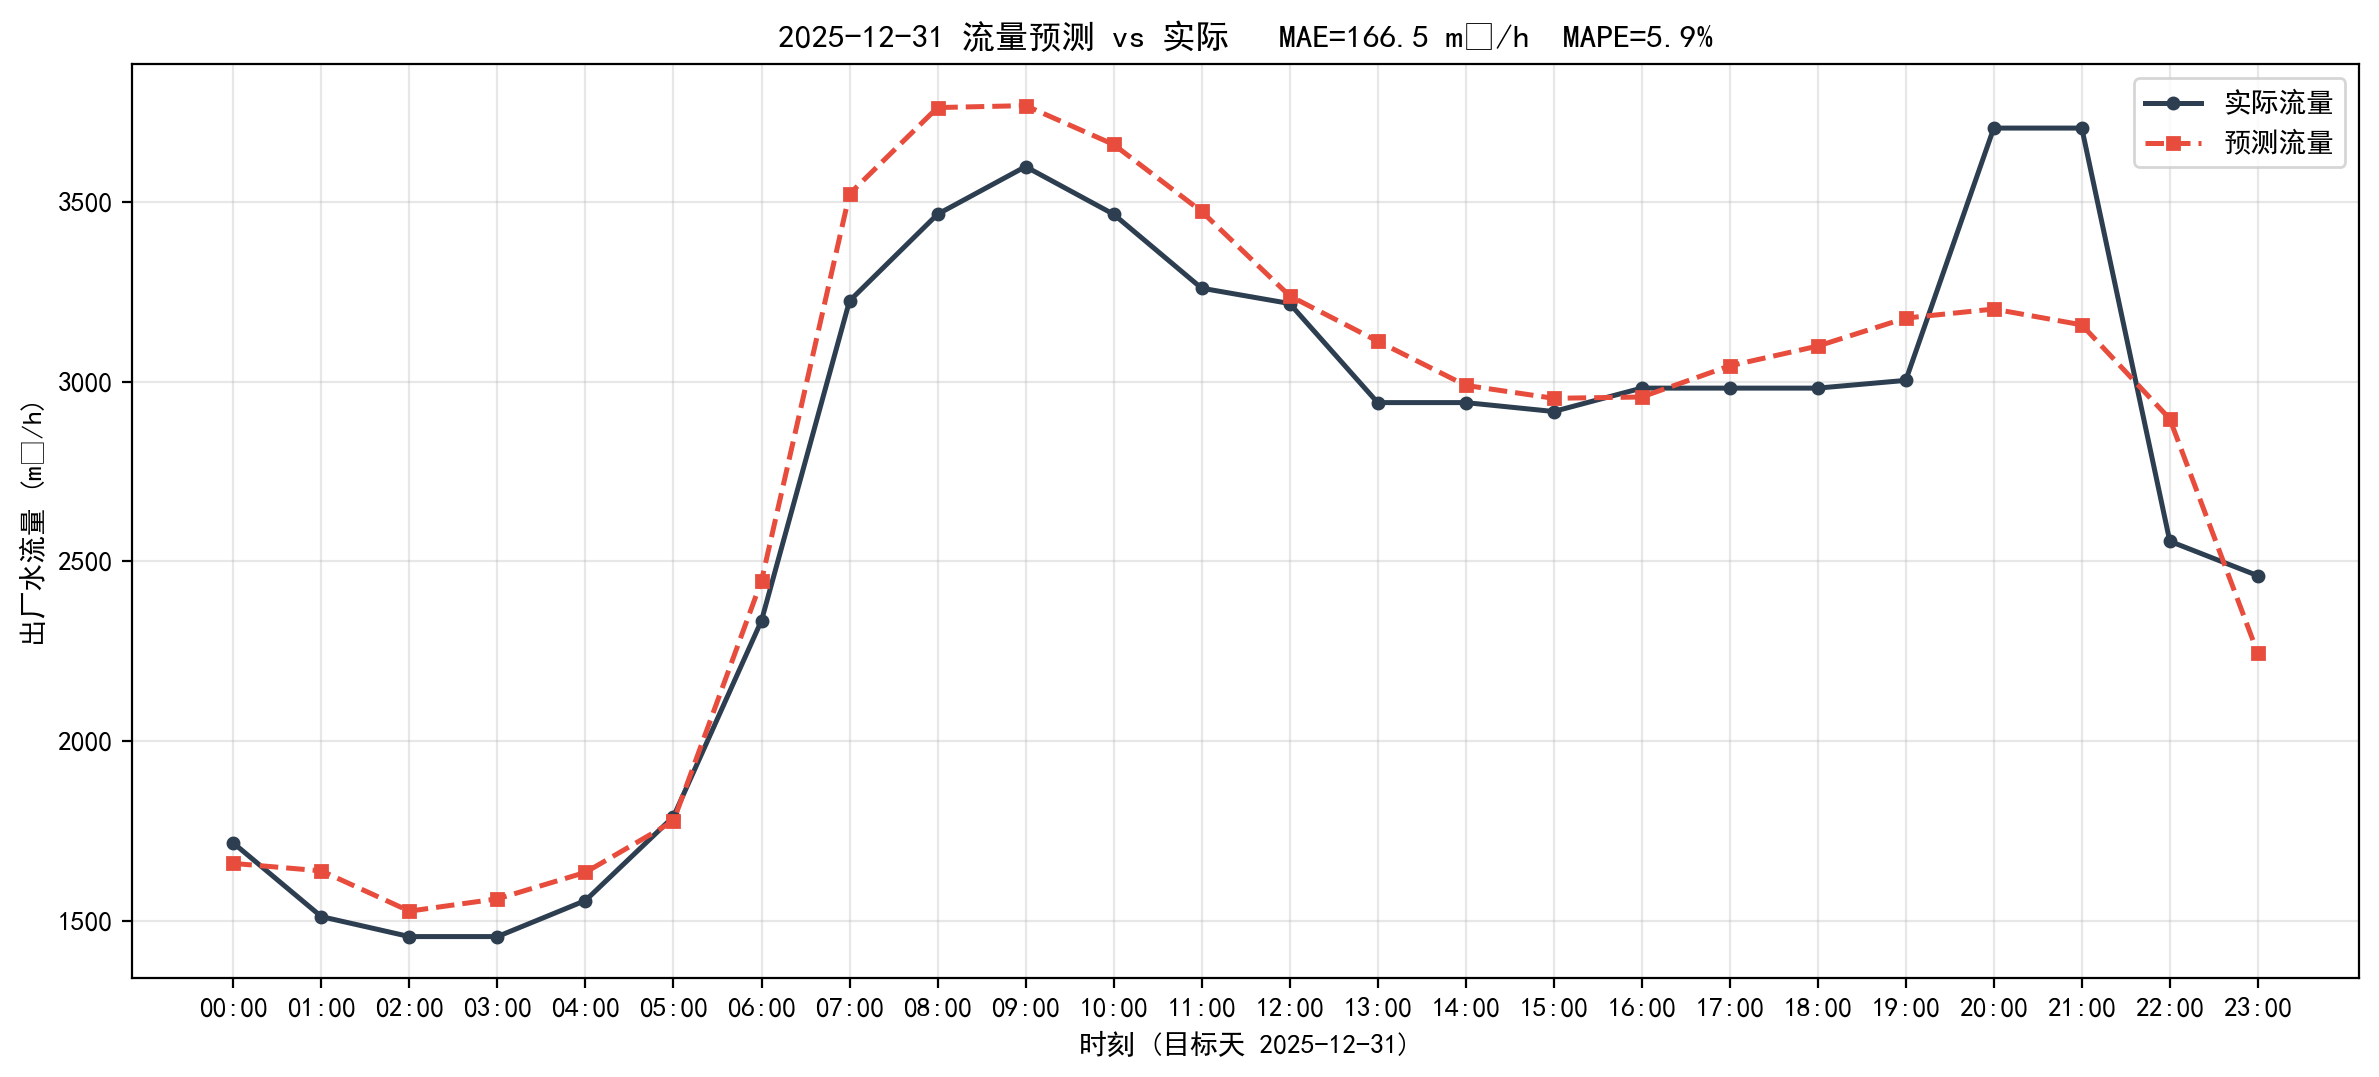

Data behind this chart, as committed beside it:
timestamp, actual, predict, abs_err
2025-12-31 00:00:00, 1715, 1659, 56.59
2025-12-31 01:00:00, 1511, 1638, 127.3
2025-12-31 02:00:00, 1455, 1526, 70.84
2025-12-31 03:00:00, 1455, 1560, 105
2025-12-31 04:00:00, 1556, 1634, 78.37
2025-12-31 05:00:00, 1789, 1777, 12.4
2025-12-31 06:00:00, 2335, 2445, 110.7
2025-12-31 07:00:00, 3224, 3522, 297.7
2025-12-31 08:00:00, 3466, 3763, 296.9
2025-12-31 09:00:00, 3598, 3768, 169.7
2025-12-31 10:00:00, 3466, 3660, 194.2
2025-12-31 11:00:00, 3260, 3474, 213.6
2025-12-31 12:00:00, 3217, 3239, 21.37
2025-12-31 13:00:00, 2941, 3112, 171
2025-12-31 14:00:00, 2941, 2989, 47.96
2025-12-31 15:00:00, 2917, 2953, 36.73
2025-12-31 16:00:00, 2982, 2957, 24.77
2025-12-31 17:00:00, 2982, 3044, 61.93
2025-12-31 18:00:00, 2982, 3099, 116.9
2025-12-31 19:00:00, 3003, 3177, 173.4
2025-12-31 20:00:00, 3706, 3202, 503.7
2025-12-31 21:00:00, 3706, 3158, 547.7
2025-12-31 22:00:00, 2556, 2896, 340.5
2025-12-31 23:00:00, 2460, 2244, 215.9
